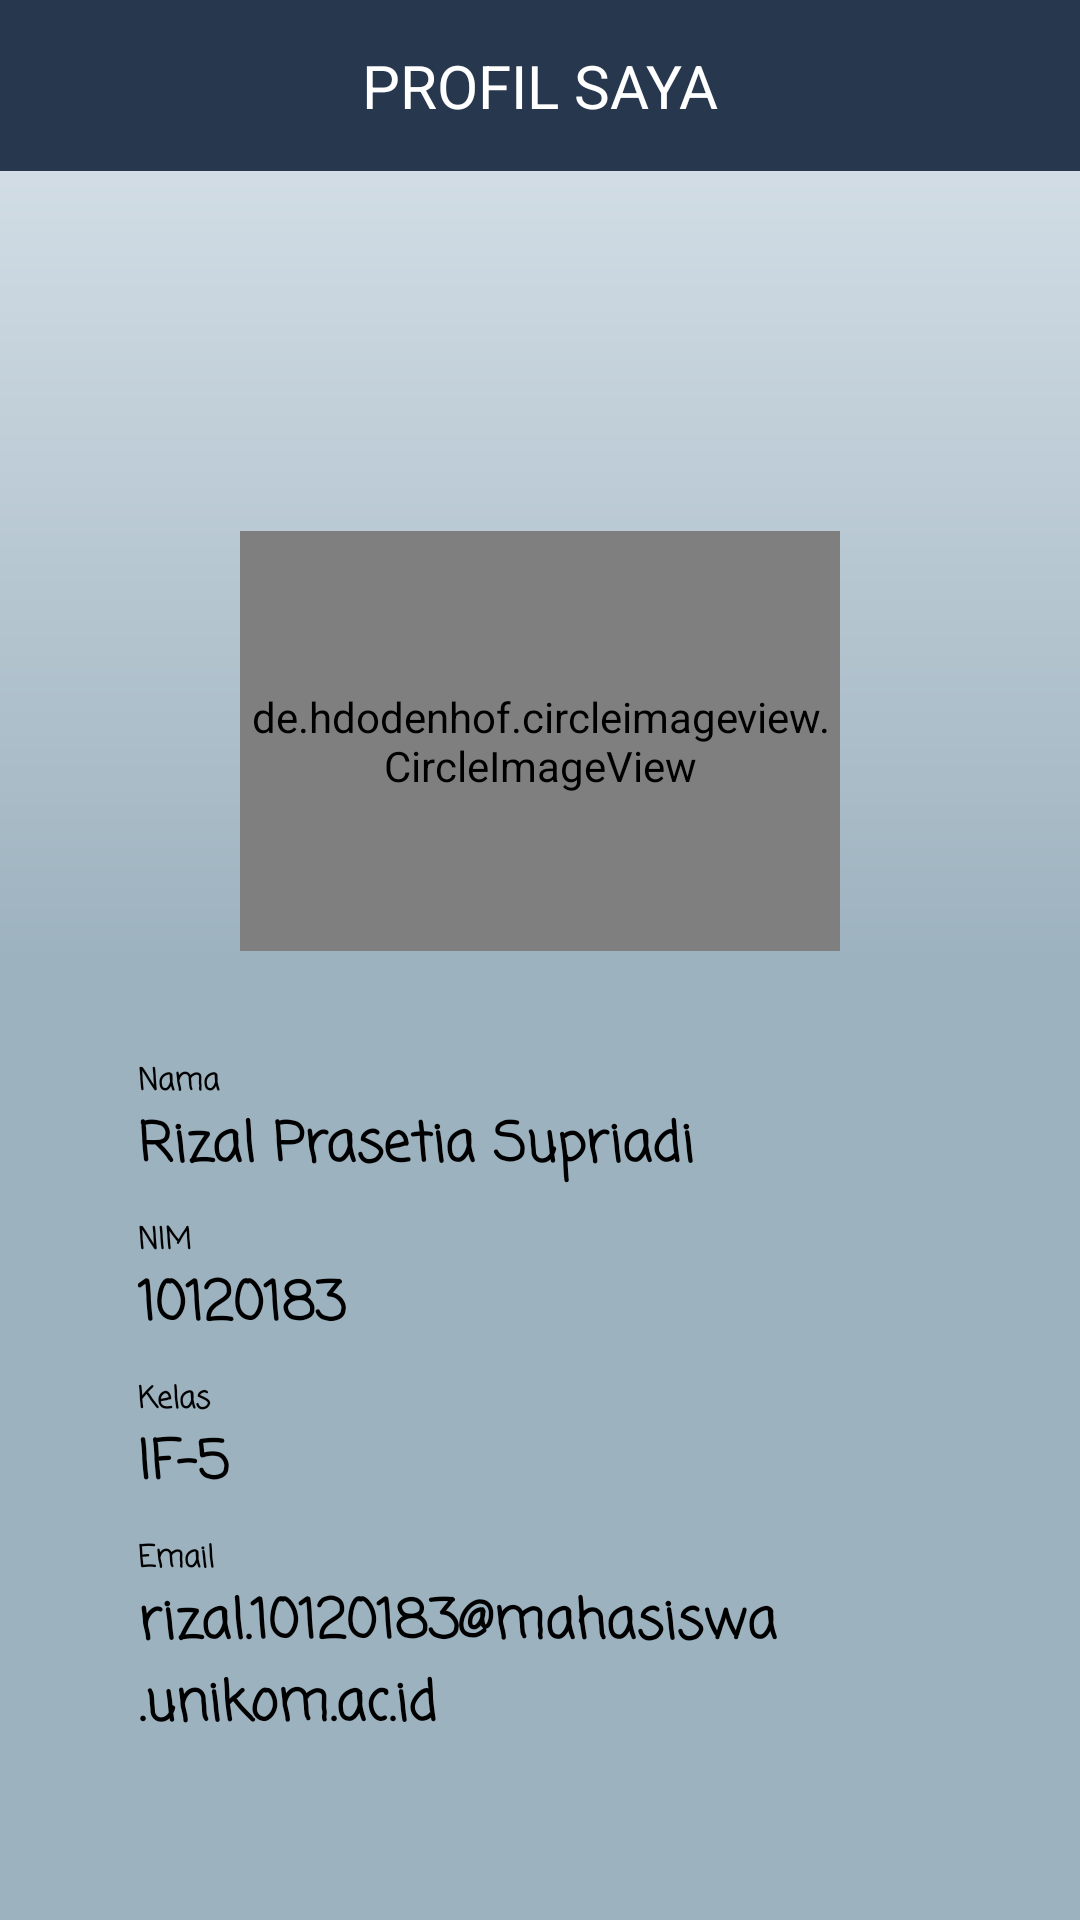

Android layout source for this screen:
<!-- AndroidManifest.xml: application theme Theme.UASAKBIF510120183 -->
<!-- res/layout/fragment_profil.xml -->
<?xml version="1.0" encoding="utf-8"?>
<FrameLayout xmlns:android="http://schemas.android.com/apk/res/android"
    xmlns:tools="http://schemas.android.com/tools"
    android:layout_width="match_parent"
    android:layout_height="match_parent"
    xmlns:app="http://schemas.android.com/apk/res-auto"
    android:orientation="vertical"
    android:background="@drawable/bg_gradient"
    tools:context=".ProfilFragment">

    
    <LinearLayout
        android:layout_width="match_parent"
        android:layout_height="match_parent"
        android:orientation="vertical">

        <LinearLayout
            android:layout_width="match_parent"
            android:layout_height="wrap_content">

            <TextView
                android:layout_width="match_parent"
                android:layout_height="wrap_content"
                android:text="@string/profil_fragment"
                android:padding="15dp"
                android:textSize="20dp"
                android:gravity="center"
                android:textColor="@color/white"
                android:background="@color/navbar"
                >

            </TextView>
        </LinearLayout>

        <RelativeLayout
            android:layout_width="match_parent"
            android:layout_height="180dp"
            android:layout_marginTop="100dp"
            android:padding="20dp"
            android:gravity="center">


            <de.hdodenhof.circleimageview.CircleImageView
                app:civ_border_width="3dp"
                app:civ_border_color="@color/profil"
                android:layout_width="200dp"
                android:layout_height="200dp"
                android:layout_centerVertical="true"
                android:src="@drawable/foto_profil"/>
        </RelativeLayout>

        <LinearLayout
            android:layout_width="match_parent"
            android:layout_height="wrap_content"
            android:orientation="vertical"
            android:padding="16dp"
            android:layout_marginLeft="30dp"
            android:layout_marginRight="30dp">

            <TextView
                android:layout_width="match_parent"
                android:layout_height="match_parent"
                android:textSize="10sp"
                android:textColor="@color/black"
                android:fontFamily="casual"
                android:textStyle="bold"
                android:text="Nama"/>

            <TextView
                android:layout_width="match_parent"
                android:layout_height="match_parent"
                android:layout_marginBottom="10dp"
                android:textSize="18sp"
                android:textColor="@color/black"
                android:fontFamily="casual"
                android:textStyle="bold"
                android:text="@string/namaSaya"/>

            <TextView
                android:layout_width="match_parent"
                android:layout_height="match_parent"
                android:textSize="10sp"
                android:textColor="@color/black"
                android:fontFamily="casual"
                android:textStyle="bold"
                android:text="NIM"/>

            <TextView
                android:layout_width="match_parent"
                android:layout_height="match_parent"
                android:layout_marginBottom="10dp"
                android:textSize="18sp"
                android:textColor="@color/black"
                android:fontFamily="casual"
                android:textStyle="bold"
                android:text="@string/nim"/>

            <TextView
                android:layout_width="match_parent"
                android:layout_height="match_parent"
                android:textSize="10sp"
                android:textColor="@color/black"
                android:fontFamily="casual"
                android:textStyle="bold"
                android:text="Kelas"/>

            <TextView
                android:layout_width="match_parent"
                android:layout_height="match_parent"
                android:layout_marginBottom="10dp"
                android:textSize="18sp"
                android:textColor="@color/black"
                android:fontFamily="casual"
                android:textStyle="bold"
                android:text="@string/kelas"/>

            <TextView
                android:layout_width="match_parent"
                android:layout_height="match_parent"
                android:textSize="10sp"
                android:textColor="@color/black"
                android:fontFamily="casual"
                android:textStyle="bold"
                android:text="Email"/>

            <TextView
                android:layout_width="match_parent"
                android:layout_height="match_parent"
                android:layout_marginBottom="10dp"
                android:textSize="18sp"
                android:textColor="@color/black"
                android:fontFamily="casual"
                android:textStyle="bold"
                android:text="@string/email"/>

        </LinearLayout>

    </LinearLayout>


</FrameLayout>
<!-- resources referenced by this layout -->
<resources>
  <color name="black">#FF000000</color>
  <color name="navbar">#27374D</color>
  <color name="profil">#9DB2BF</color>
  <color name="white">#FFFFFFFF</color>
  <!-- drawable bg_gradient (drawable) -->
  <?xml version="1.0" encoding="utf-8"?>
  <shape xmlns:android="http://schemas.android.com/apk/res/android"
      android:shape="rectangle">
  
      <gradient
          android:startColor="#DDE6ED"
          android:centerColor="#9DB2BF"
          android:endColor="#9DB2BF"
          android:angle="270"
          />
  
  </shape>
  <string name="email">rizal.10120183@mahasiswa.unikom.ac.id</string>
  <string name="kelas">IF-5</string>
  <string name="namaSaya">Rizal Prasetia Supriadi</string>
  <string name="nim">10120183</string>
  <string name="profil_fragment">PROFIL SAYA</string>
  <style name="Theme.UASAKBIF510120183" parent="Base.Theme.UASAKBIF510120183" />
  <style name="Base.Theme.UASAKBIF510120183" parent="Theme.Material3.DayNight.NoActionBar">
          
          
          <item name="colorPrimary">@color/my_primary</item>
          <item name="colorPrimaryVariant">@color/my_primary</item>
          <item name="colorOnPrimary">@color/white</item>
          
          <item name="colorSecondary">@color/teal_200</item>
          <item name="colorSecondaryVariant">@color/teal_700</item>
          <item name="colorOnSecondary">@color/black</item>
          
          <item name="android:statusBarColor" tools:targetApi="l">@color/my_primary</item>
      </style>
  <color name="my_primary">#DDE6ED</color>
  <color name="teal_200">#FF03DAC5</color>
  <color name="teal_700">#FF018786</color>
</resources>
